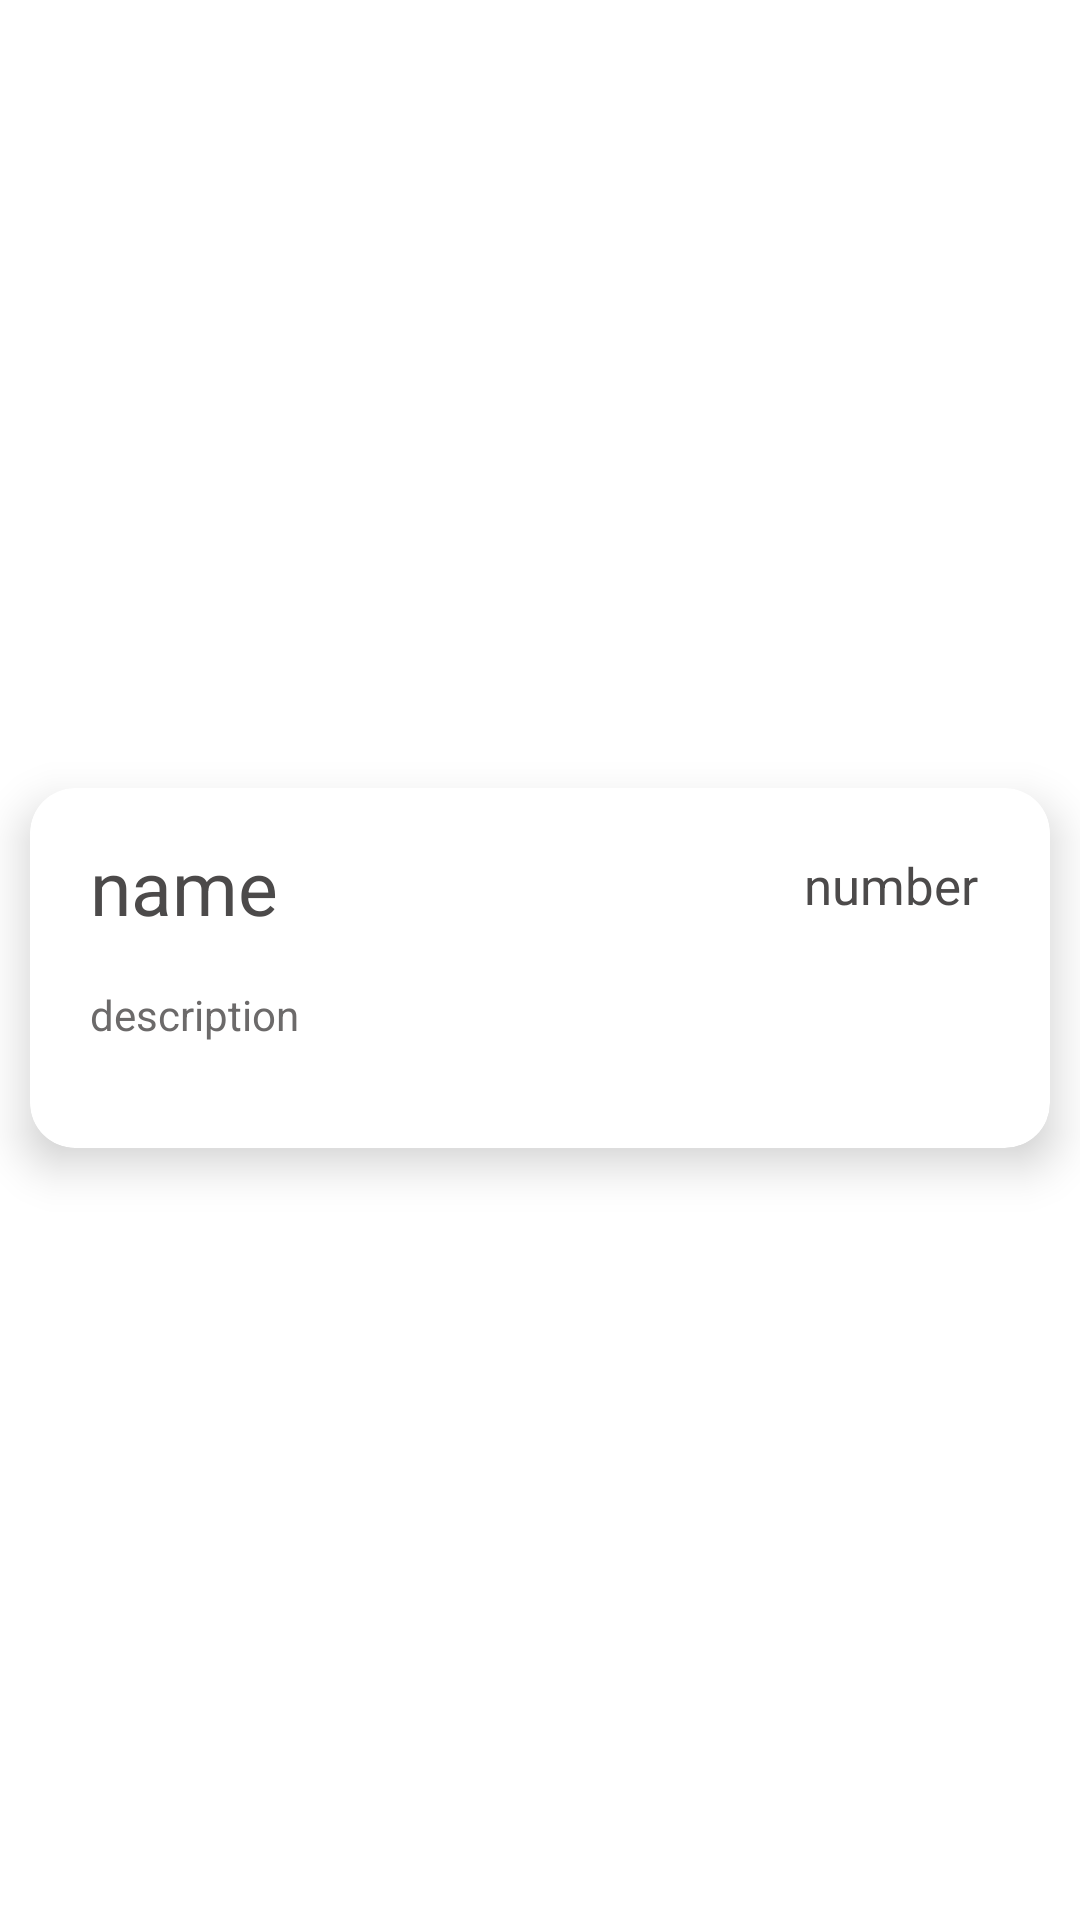

Android layout source for this screen:
<!-- AndroidManifest.xml: application theme Theme.AssignmentRecycleApplication -->
<!-- res/layout/note_item.xml -->
<?xml version="1.0" encoding="utf-8"?>
<androidx.constraintlayout.widget.ConstraintLayout xmlns:android="http://schemas.android.com/apk/res/android"
    xmlns:app="http://schemas.android.com/apk/res-auto"
    xmlns:tools="http://schemas.android.com/tools"
    android:layout_width="match_parent"
    android:layout_height="wrap_content">

    <androidx.cardview.widget.CardView
        android:layout_width="0dp"
        android:layout_height="120dp"
        android:layout_marginStart="10dp"
        android:layout_marginTop="15dp"
        android:layout_marginEnd="10dp"
        android:layout_marginBottom="10dp"
        android:padding="10dp"
        app:cardCornerRadius="15dp"
        app:cardElevation="9dp"
        app:layout_constraintBottom_toBottomOf="parent"
        app:layout_constraintEnd_toEndOf="parent"
        app:layout_constraintStart_toStartOf="parent"
        app:layout_constraintTop_toTopOf="parent">

        <androidx.constraintlayout.widget.ConstraintLayout
            android:layout_width="match_parent"
            android:layout_height="match_parent">

            <TextView
                android:id="@+id/noteName"
                android:layout_width="280dp"
                android:layout_height="wrap_content"
                android:layout_marginStart="20dp"
                android:layout_marginTop="16dp"
                android:ems="10"
                android:gravity="start"
                android:minHeight="40dp"
                android:text="name"
                android:textColor="#4C4A4A"
                android:textSize="25sp"
                app:layout_constraintStart_toStartOf="parent"
                app:layout_constraintTop_toTopOf="parent" />

            <TextView
                android:id="@+id/noteDiscription"
                android:layout_width="0dp"
                android:layout_height="wrap_content"
                android:layout_marginTop="10dp"
                android:ems="10"
                android:gravity="start"
                android:minHeight="30dp"
                android:text="description"
                android:textColor="#6C6A6A"
                app:layout_constraintEnd_toEndOf="@+id/noteNumber"
                app:layout_constraintStart_toStartOf="@+id/noteName"
                app:layout_constraintTop_toBottomOf="@+id/noteName" />

            <TextView
                android:id="@+id/noteNumber"
                android:layout_width="62dp"
                android:layout_height="30dp"
                android:layout_marginEnd="20dp"
                android:ems="10"
                android:gravity="start"
                android:minHeight="40dp"
                android:text="number"
                android:textColor="#4C4A4A"
                android:textSize="17sp"
                app:layout_constraintBottom_toBottomOf="@+id/noteName"
                app:layout_constraintEnd_toEndOf="parent"
                app:layout_constraintTop_toTopOf="@+id/noteName" />

        </androidx.constraintlayout.widget.ConstraintLayout>
    </androidx.cardview.widget.CardView>
</androidx.constraintlayout.widget.ConstraintLayout>
<!-- resources referenced by this layout -->
<resources>
  <style name="Theme.AssignmentRecycleApplication" parent="Theme.MaterialComponents.DayNight.DarkActionBar">
          
          <item name="colorPrimary">@color/purple_500</item>
          <item name="colorPrimaryVariant">@color/purple_700</item>
          <item name="colorOnPrimary">@color/white</item>
          
          <item name="colorSecondary">@color/teal_200</item>
          <item name="colorSecondaryVariant">@color/teal_700</item>
          <item name="colorOnSecondary">@color/black</item>
          
          <item name="android:statusBarColor" tools:targetApi="l">?attr/colorPrimaryVariant</item>
          
      </style>
  <!-- not gathered from this repository: default colours our renderer supplied (Android Studio template values) -->
  <color name="purple_500">#FF6200EE</color>
  <color name="purple_700">#FF3700B3</color>
  <color name="teal_200">#FF03DAC5</color>
  <color name="teal_700">#FF018786</color>
  <color name="black">#FF000000</color>
  <color name="white">#FFFFFFFF</color>
</resources>
